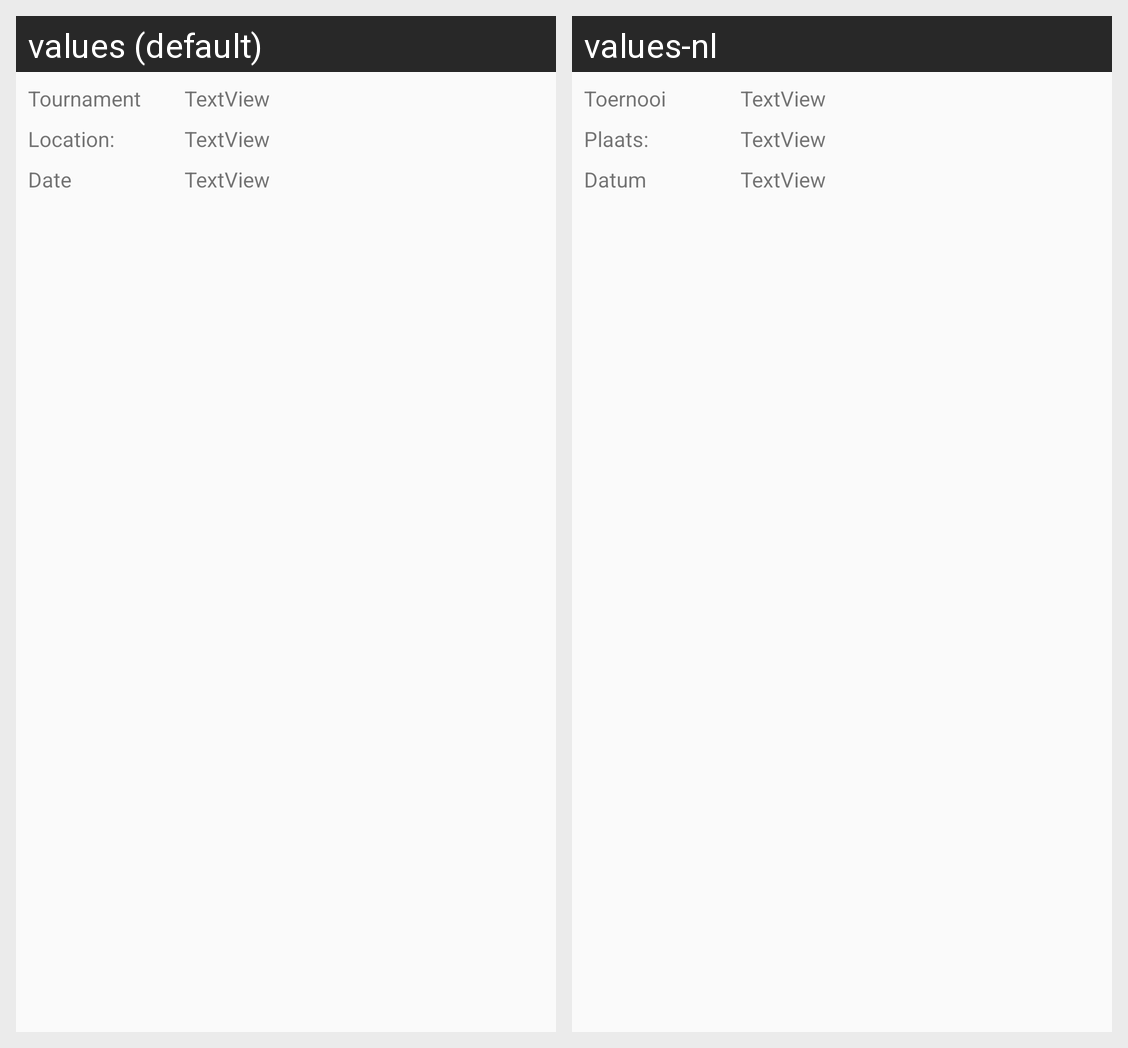

Locale-by-locale string values for the Android screen shown in this grid:
Android screen res/layout/activity_follow_tournament_info.xml rendered under 2 locales, left to right: values (default), values-nl. Device: Nexus 5 (rendered at 1080×1920; each locale shown at half size, 540×960, under a caption strip naming it); theme AppTheme.
Strings drawn on this screen, with the default value and each locale's value (text and hints the layout hard-codes, and strings that could not be matched under every locale, appear in the picture but are not listed):

tournament_settings_text_view_tournament_name
  values: Tournament
  values-nl: Toernooi

tournament_settings_text_view_location
  values: Location:
  values-nl: Plaats: 

tournament_settings_text_view_date
  values: Date
  values-nl: Datum
